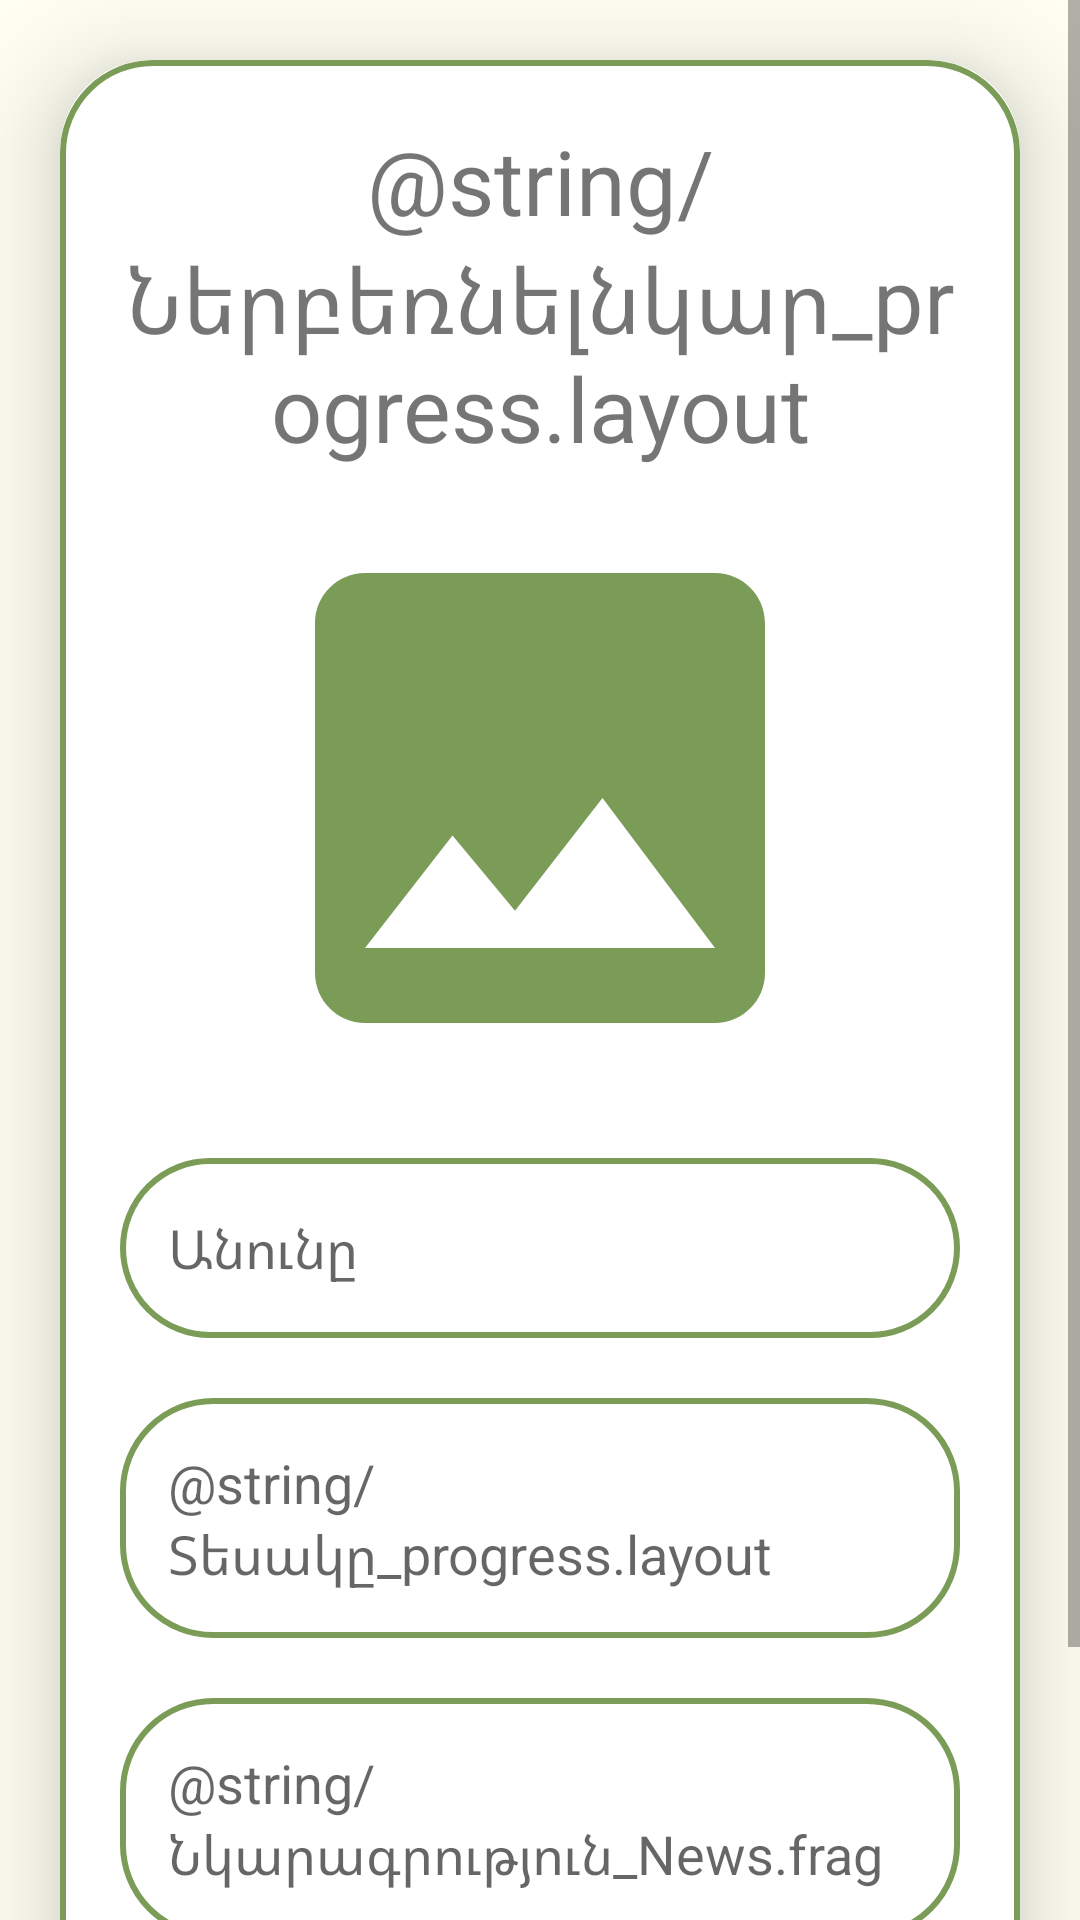

Layout XML and referenced resources for this Android screen:
<!-- AndroidManifest.xml: application theme Theme.MyApplication -->
<!-- res/layout/activity_upload.xml -->
<?xml version="1.0" encoding="utf-8"?>
<ScrollView
    xmlns:android="http://schemas.android.com/apk/res/android"
    xmlns:app="http://schemas.android.com/apk/res-auto"
    xmlns:tools="http://schemas.android.com/tools"
    android:layout_width="match_parent"
    android:layout_height="match_parent"
    android:orientation="vertical"
    tools:context=".UploadActivity"
    android:background="@color/mainBgColor">

    <androidx.cardview.widget.CardView
        android:layout_width="match_parent"
        android:layout_height="wrap_content"
        android:layout_marginTop="20dp"
        android:layout_marginEnd="20dp"
        android:layout_marginStart="20dp"
        app:cardCornerRadius="30dp"
        app:cardElevation="20dp">

        <LinearLayout
            android:layout_width="match_parent"
            android:layout_height="wrap_content"
            android:layout_gravity="center_horizontal"
            android:background="@drawable/buttonsigncolor_border"
            android:orientation="vertical"
            android:padding="20dp">

            <TextView
                android:layout_width="match_parent"
                android:layout_height="wrap_content"
                android:text="@string/Ներբեռնելնկար_progress.layout"
                android:textAlignment="center"
                android:textSize="30sp" />

            <ImageView
                android:id="@+id/uploadImage"
                android:layout_width="match_parent"
                android:layout_height="200dp"
                android:layout_marginTop="10dp"
                android:src="@drawable/baseline_image_24" />

            <EditText
                android:id="@+id/uploadTopic"
                android:layout_width="match_parent"
                android:layout_height="60dp"
                android:layout_marginTop="20dp"
                android:background="@drawable/buttonsigncolor_border"
                android:gravity="start|center_vertical"
                android:hint="@string/անունը_SignUp.edittext"
                android:padding="16dp"
                android:textColor="@color/ButtonSignColor" />

            <EditText
                android:id="@+id/uploadDesc"
                android:layout_width="match_parent"
                android:layout_height="80dp"
                android:layout_marginTop="20dp"
                android:background="@drawable/buttonsigncolor_border"
                android:gravity="start|center_vertical"
                android:hint="@string/Տեսակը_progress.layout"
                android:padding="16dp"
                android:textColor="@color/ButtonSignColor" />

            <EditText
                android:id="@+id/uploadLang"
                android:layout_width="match_parent"
                android:layout_height="80dp"
                android:layout_marginTop="20dp"
                android:background="@drawable/buttonsigncolor_border"
                android:gravity="start|center_vertical"
                android:hint="@string/Նկարագրություն_News.fragment.home"
                android:padding="16dp"
                android:textColor="@color/ButtonSignColor" />

            <Button
                android:id="@+id/saveButton"
                android:layout_width="match_parent"
                android:layout_height="60dp"
                android:layout_marginTop="20dp"
                android:text="@string/ՏԵՂԱԴՐԵԼ_progress.layout"
                android:textSize="18sp"
                app:cornerRadius="20dp" />

        </LinearLayout>

    </androidx.cardview.widget.CardView>

</ScrollView>
<!-- resources referenced by this layout -->
<resources>
  <color name="ButtonSignColor">#7a9c57</color>
  <color name="mainBgColor">#FFFEF2</color>
  <!-- drawable baseline_image_24 (drawable) -->
  <vector android:height="24dp" android:tint="#7A9C57"
      android:viewportHeight="24" android:viewportWidth="24"
      android:width="24dp" xmlns:android="http://schemas.android.com/apk/res/android">
      <path android:fillColor="@android:color/white" android:pathData="M21,19V5c0,-1.1 -0.9,-2 -2,-2H5c-1.1,0 -2,0.9 -2,2v14c0,1.1 0.9,2 2,2h14c1.1,0 2,-0.9 2,-2zM8.5,13.5l2.5,3.01L14.5,12l4.5,6H5l3.5,-4.5z"/>
  </vector>
  <!-- drawable buttonsigncolor_border (drawable) -->
  <?xml version="1.0" encoding="utf-8"?>
  <shape xmlns:android="http://schemas.android.com/apk/res/android"
      android:shape="rectangle">
  
      <stroke
          android:width="2dp"
          android:color="@color/ButtonSignColor"/>
      <corners
          android:radius="30dp"/>
  
  </shape>
  <style name="Theme.MyApplication" parent="Theme.MaterialComponents.DayNight.NoActionBar">
          
          <item name="colorPrimary">@color/purple_500</item>
          <item name="colorPrimaryVariant">@color/purple_700</item>
          <item name="colorOnPrimary">@color/white</item>
          
          <item name="colorSecondary">@color/teal_200</item>
          <item name="colorSecondaryVariant">@color/teal_700</item>
          <item name="colorOnSecondary">@color/black</item>
          
          <item name="android:statusBarColor">?attr/colorPrimaryVariant</item>
          
  
          <item name="windowNoTitle">true</item>
          <item name="android:windowFullscreen">true</item>
      </style>
  <color name="purple_500">#FF6200EE</color>
  <color name="purple_700">#FF3700B3</color>
  <color name="white">#FFFFFFFF</color>
  <color name="teal_200">#FF03DAC5</color>
  <color name="teal_700">#FF018786</color>
  <color name="black">#FF000000</color>
</resources>
